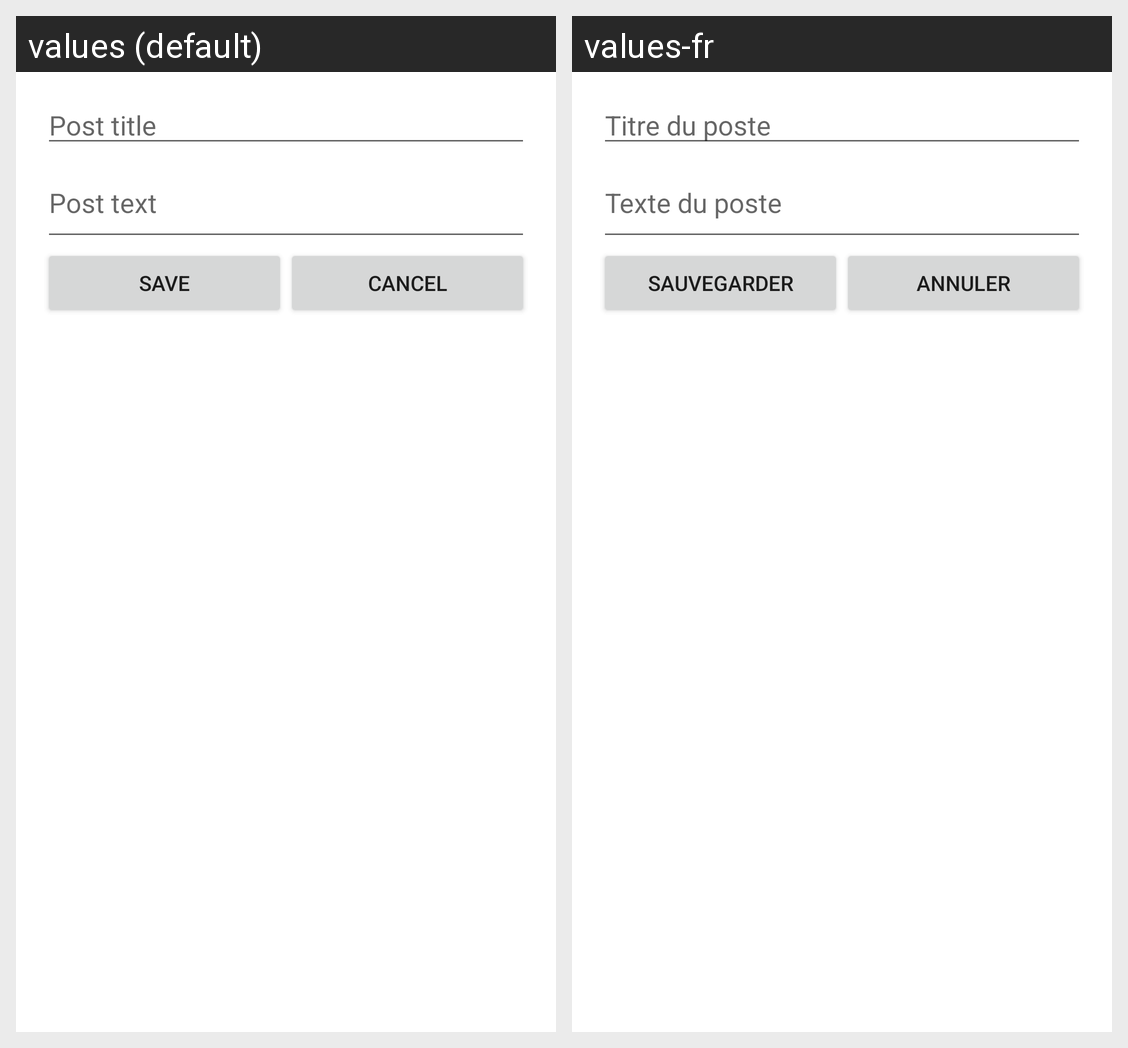

Translations of the strings shown on this Android screen, per locale in the grid:
Android screen res/layout/thread_reply.xml rendered under 2 locales, left to right: values (default), values-fr. Device: Nexus 5 (rendered at 1080×1920; each locale shown at half size, 540×960, under a caption strip naming it); theme Theme.MaterialComponents.DayNight.NoActionBar.
Strings drawn on this screen, with the default value and each locale's value (text and hints the layout hard-codes, and strings that could not be matched under every locale, appear in the picture but are not listed):

post_title
  values: Post title
  values-fr: Titre du poste

post_text
  values: Post text
  values-fr: Texte du poste

save
  values: save
  values-fr: sauvegarder

cancel
  values: cancel
  values-fr: annuler
